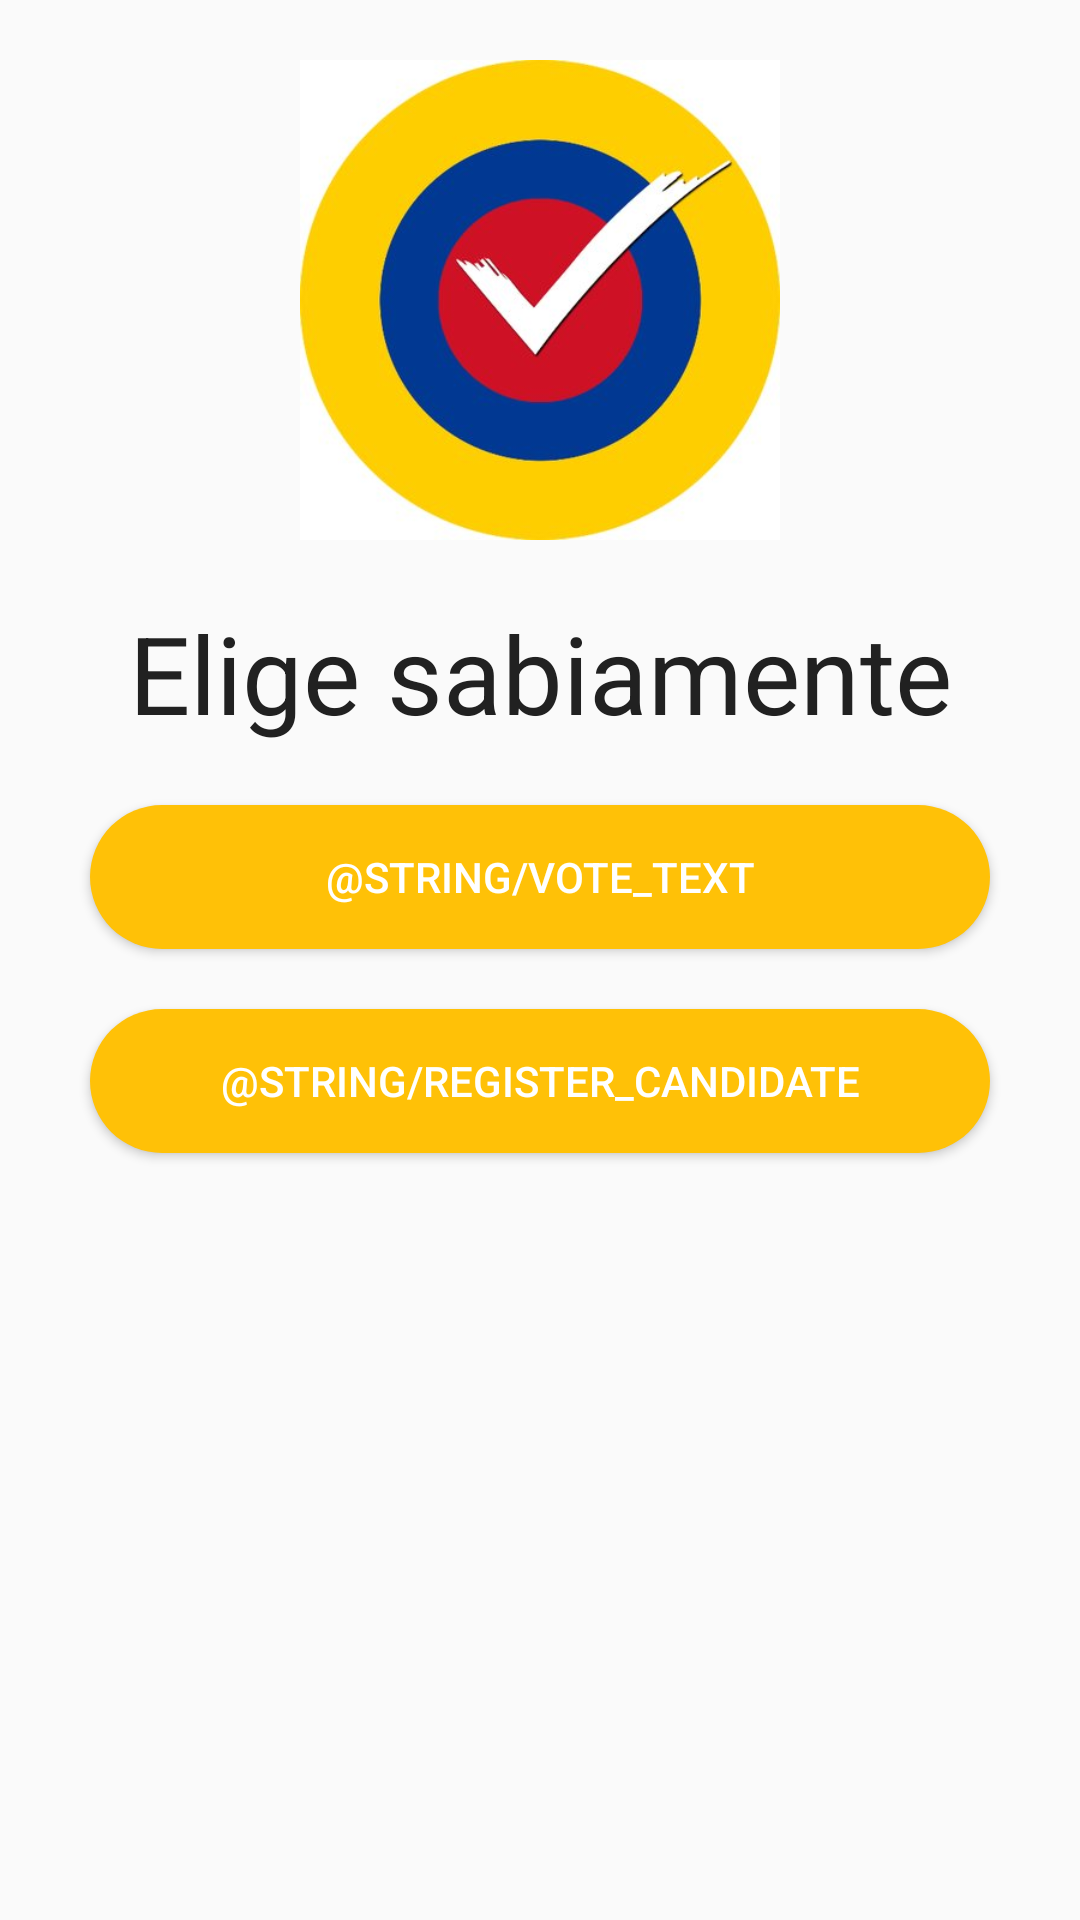

Layout XML and referenced resources for this Android screen:
<!-- AndroidManifest.xml: application theme AppTheme -->
<!-- res/layout/activity_main.xml -->
<?xml version="1.0" encoding="utf-8"?>
<LinearLayout
    xmlns:android="http://schemas.android.com/apk/res/android"
    xmlns:app="http://schemas.android.com/apk/res-auto"
    xmlns:tools="http://schemas.android.com/tdroid.support.constraint.ConstraintLayoutools"
    android:orientation="vertical"
    android:layout_width="match_parent"
    android:layout_height="match_parent"
    tools:context=".MainActivity">

    <ImageView
        android:layout_width="match_parent"
        android:layout_height="200dp"
        android:layout_gravity="center_horizontal"
        android:contentDescription="ColombiaElige"
        android:paddingBottom="20dp"
        android:paddingTop="20dp"
        android:src="@drawable/logo"
        android:visibility="visible"
        app:srcCompat="@drawable/logo" />
    <TextView
        android:layout_width="match_parent"
        android:layout_height="wrap_content"
        android:text="Elige sabiamente"
        android:textColor="@color/primaryText"
        android:gravity="center_horizontal"
        android:textSize="36dp"/>

    <Button
        android:id="@+id/vote_button"
        style="@style/buttonsStyle"
        android:text="@string/vote_text" />
    <Button
        android:id="@+id/register_candidate_button"
        style="@style/buttonsStyle"
        android:text="@string/register_candidate" />

</LinearLayout>
<!-- resources referenced by this layout -->
<resources>
  <color name="primaryText">#212121</color>
  <!-- drawable logo: jpg bitmap (drawable, 17918 bytes) -->
  <style name="buttonsStyle">
          <item name="android:layout_gravity">center_horizontal</item>
          <item name="android:layout_marginTop">20dp</item>
          <item name="android:background">@drawable/buttons</item>
          <item name="android:layout_width">300dp</item>
          <item name="android:layout_height">wrap_content</item>
          <item name="android:textColor">#fff</item>
      </style>
  <style name="AppTheme" parent="Theme.AppCompat.Light.DarkActionBar">
          
          <item name="colorPrimary">@color/colorPrimary</item>
          <item name="colorPrimaryDark">@color/colorPrimaryDark</item>
          <item name="colorAccent">@color/colorAccent</item>
      </style>
  <!-- drawable buttons (drawable) -->
  <?xml version="1.0" encoding="utf-8"?>
  <shape xmlns:android="http://schemas.android.com/apk/res/android">
      <corners android:radius="70dp"/>
      <solid android:color="@color/colorPrimary"/>
  </shape>
  <color name="colorPrimary">#FFC107</color>
  <color name="colorPrimaryDark">#FFA000</color>
  <color name="colorAccent">#FF5252</color>
</resources>
